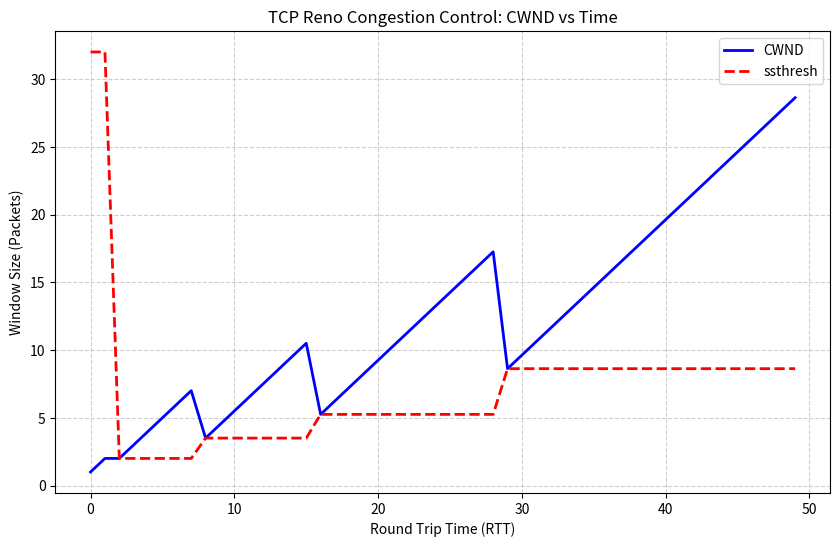
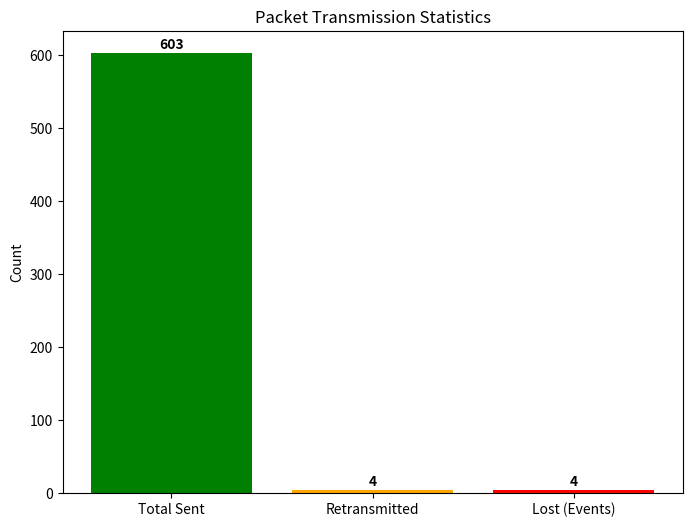
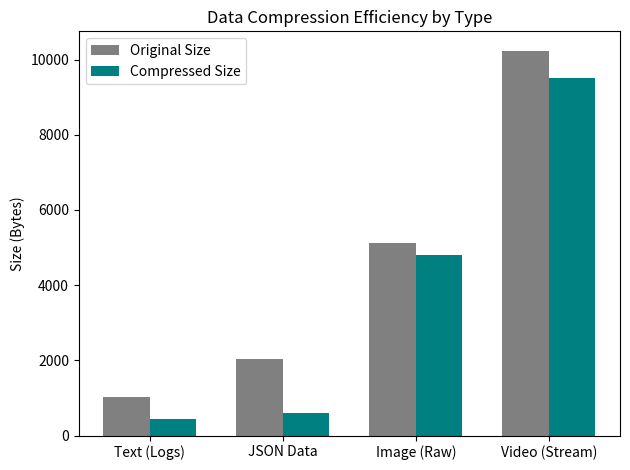

Recreate these plots in Python, in order.
import random
import matplotlib.pyplot as plt
import os
import numpy as np

# Configuration
OUTPUT_DIR = "backend/network_sim/generated_plots"
os.makedirs(OUTPUT_DIR, exist_ok=True)

class TCPRenoSimulator:
    def __init__(self, ssthresh=32, max_rtts=100):
        self.cwnd = 1
        self.ssthresh = ssthresh
        self.rtt_history = []
        self.cwnd_history = []
        self.ssthresh_history = []
        self.max_rtts = max_rtts
        self.packet_loss_prob = 0.05  # 5% probability of packet loss event per RTT
        self.dup_acks = 0
        self.state = "Slow Start"
        
        # Stats
        self.packets_sent = 0
        self.packets_lost = 0
        self.packets_retransmitted = 0

    def run(self):
        print(f"Starting TCP Reno Simulation for {self.max_rtts} RTTs...")
        
        for rtt in range(self.max_rtts):
            self.rtt_history.append(rtt)
            self.cwnd_history.append(self.cwnd)
            self.ssthresh_history.append(self.ssthresh)
            
            # Simulate Packet Transmission
            packets_in_flight = int(self.cwnd)
            self.packets_sent += packets_in_flight
            
            # Check for Loss Event
            loss_occurred = random.random() < self.packet_loss_prob
            
            if loss_occurred:
                self.packets_lost += 1 # Simplified: 1 loss event implies "some" packets lost
                self.packets_retransmitted += 1 # Simplified retransmission logic
                self.handle_loss_event()
            else:
                self.handle_ack()
                
            # Basic Compression Simulation (Separate from Flow Control)
            self.simulate_compression()

        self.plot_results()
        self.print_stats()

    def handle_ack(self):
        """Processes successful ACKs."""
        if self.cwnd < self.ssthresh:
            # Slow Start: CWND doubles every RTT (exponential growth) -> +1 per ACK -> effectively +CWND per RTT
            # For simulation step (per RTT), we double it.
            self.cwnd *= 2
            self.state = "Slow Start"
        else:
            # Congestion Avoidance: CWND + 1 per RTT (linear growth)
            self.cwnd += 1
            self.state = "Congestion Avoidance"
        self.dup_acks = 0

    def handle_loss_event(self):
        """Handles packet loss (simulates 3-duplicate ACKs or Timeout)."""
        # Simplified Reno behavior:
        # On loss, Multiplicative Decrease
        self.ssthresh = max(self.cwnd / 2, 2)
        self.cwnd = self.ssthresh # Fast Recovery entry point roughly
        self.state = "Fast Recovery / Loss"
        print(f"Loss Event at RTT {len(self.rtt_history)}! CWND reduced to {self.cwnd}, ssthresh to {self.ssthresh}")

    def simulate_compression(self):
        """Simulates compression of a random payload."""
        # Generating random text data
        original_size = random.randint(500, 1500) # bytes
        # Text compression usually achieves ~50% ratio, random binary ~0%
        # Simulate text-like data
        compression_ratio = random.uniform(0.4, 0.7) 
        compressed_size = int(original_size * compression_ratio)
        # Verify edge case: compressed > original (possible with small high-entropy data)
        
        # (This is just for stats tracking, not influencing CWND in this simple model)
        pass 

    def plot_results(self):
        # 1. Congestion Window vs Time (Sawtooth)
        plt.figure(figsize=(10, 6))
        plt.plot(self.rtt_history, self.cwnd_history, label='CWND', color='blue', linewidth=2)
        plt.plot(self.rtt_history, self.ssthresh_history, label='ssthresh', color='red', linestyle='--', linewidth=2)
        plt.title("TCP Reno Congestion Control: CWND vs Time")
        plt.xlabel("Round Trip Time (RTT)")
        plt.ylabel("Window Size (Packets)")
        plt.legend()
        plt.grid(True, linestyle='--', alpha=0.6)
        plt.savefig(os.path.join(OUTPUT_DIR, "tcp_reno_cwnd.png"))
        plt.close()
        
        # 2. Packet Loss Statistics
        plt.figure(figsize=(8, 6))
        labels = ['Total Sent', 'Retransmitted', 'Lost (Events)']
        values = [self.packets_sent, self.packets_retransmitted, self.packets_lost]
        colors = ['green', 'orange', 'red']
        
        plt.bar(labels, values, color=colors)
        plt.title("Packet Transmission Statistics")
        plt.ylabel("Count")
        
        # Add value labels
        for i, v in enumerate(values):
            plt.text(i, v + (max(values)*0.01), str(v), ha='center', fontweight='bold')
            
        plt.savefig(os.path.join(OUTPUT_DIR, "packet_stats.png"))
        plt.close()
        
        # 3. Simulated Compression Efficiency
        # Generate some dummy data for visualization
        data_types = ['Text (Logs)', 'JSON Data', 'Image (Raw)', 'Video (Stream)']
        original_sizes = [1024, 2048, 5120, 10240]
        compressed_sizes = [450, 600, 4800, 9500] # Simulated compression
        
        x = np.arange(len(data_types))
        width = 0.35
        
        plt.figure(figsize=(10, 6))
        fig, ax = plt.subplots()
        rects1 = ax.bar(x - width/2, original_sizes, width, label='Original Size', color='gray')
        rects2 = ax.bar(x + width/2, compressed_sizes, width, label='Compressed Size', color='teal')
        
        ax.set_ylabel('Size (Bytes)')
        ax.set_title('Data Compression Efficiency by Type')
        ax.set_xticks(x)
        ax.set_xticklabels(data_types)
        ax.legend()
        
        plt.tight_layout()
        plt.savefig(os.path.join(OUTPUT_DIR, "compression_stats.png"))
        plt.close()

    def print_stats(self):
        print("\n=== Simulation Summary ===")
        print(f"Total RTTs: {self.max_rtts}")
        print(f"Total Packets Sent: {self.packets_sent}")
        print(f"Loss Events: {self.packets_lost}")
        print(f"Final CWND: {self.cwnd}")
        print(f"Plots saved to: {OUTPUT_DIR}")

if __name__ == "__main__":
    sim = TCPRenoSimulator(ssthresh=32, max_rtts=50)
    sim.run()
